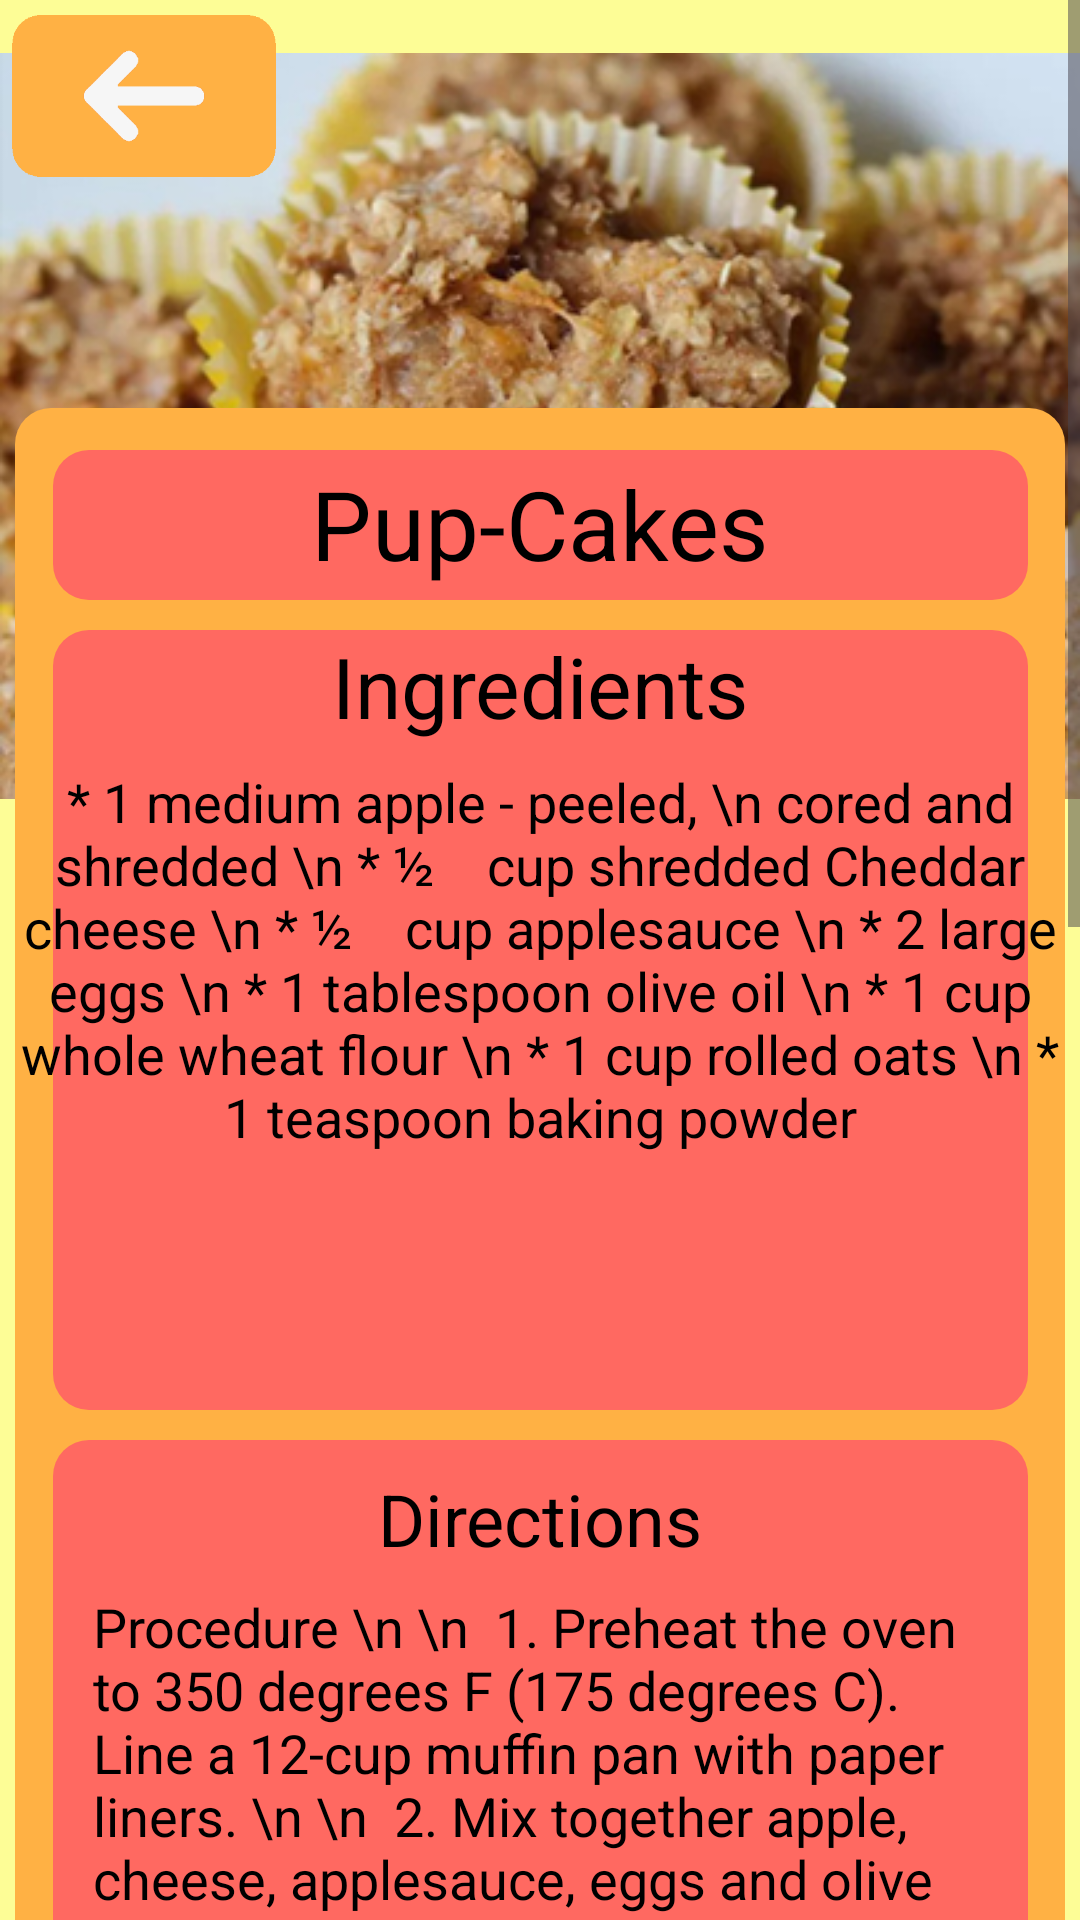

Write the Android layout XML for this screen, with the resource values it uses.
<!-- AndroidManifest.xml: application theme Theme.AlagatKalinga -->
<!-- res/layout/activity_dog_recipe4.xml -->
<?xml version="1.0" encoding="utf-8"?>
<ScrollView
    xmlns:android="http://schemas.android.com/apk/res/android"
    xmlns:app="http://schemas.android.com/apk/res-auto"
    xmlns:tools="http://schemas.android.com/tools"
    android:layout_width="match_parent"
    android:layout_height="match_parent">

    <androidx.constraintlayout.widget.ConstraintLayout
        android:id="@+id/rootLayout"
        android:layout_width="match_parent"
        android:layout_height="match_parent"
        android:background="@color/lightyellow">


        <ImageView
            android:id="@+id/dogfood4"
            android:layout_width="wrap_content"
            android:layout_height="wrap_content"
            android:src="@drawable/dogfoodpic4"
            app:layout_constraintBottom_toBottomOf="parent"
            app:layout_constraintEnd_toEndOf="parent"
            app:layout_constraintHorizontal_bias="0.0"
            app:layout_constraintStart_toStartOf="parent"
            app:layout_constraintTop_toTopOf="parent"
            app:layout_constraintVertical_bias="0.0" />

        <View
            android:layout_width="350dp"
            android:layout_height="1190dp"
            android:background="@drawable/dogfoodbg1"
            app:layout_constraintTop_toTopOf="@id/dogfood4"
            app:layout_constraintStart_toStartOf="parent"
            app:layout_constraintEnd_toEndOf="parent"
            android:layout_marginTop="136dp"/>
        <View
            android:layout_width="325dp"
            android:layout_height="50dp"
            android:background="@drawable/titlefoodbg"
            android:layout_marginTop="150dp"
            app:layout_constraintTop_toTopOf="@+id/dogfood4"
            app:layout_constraintStart_toStartOf="parent"
            app:layout_constraintEnd_toEndOf="parent" />
        <TextView
            android:layout_width="wrap_content"
            android:layout_height="wrap_content"
            app:layout_constraintTop_toTopOf="@id/dogfood4"
            app:layout_constraintStart_toStartOf="parent"
            app:layout_constraintEnd_toEndOf="parent"
            android:layout_marginTop="153dp"
            android:text="Pup-Cakes"
            android:textColor="@color/black"
            android:textSize="32dp"/>

        <View
            android:layout_width="325dp"
            android:layout_height="260dp"
            android:background="@drawable/titlefoodbg"
            android:layout_marginTop="210dp"
            app:layout_constraintTop_toTopOf="@+id/dogfood4"
            app:layout_constraintStart_toStartOf="parent"
            app:layout_constraintEnd_toEndOf="parent" />

        <TextView
            android:layout_width="wrap_content"
            android:layout_height="wrap_content"
            app:layout_constraintTop_toTopOf="@id/dogfood4"
            app:layout_constraintStart_toStartOf="parent"
            app:layout_constraintEnd_toEndOf="parent"
            android:layout_marginTop="210dp"
            android:text="Ingredients"
            android:textColor="@color/black"
            android:textSize="28dp"/>

        <TextView
            android:layout_width="wrap_content"
            android:layout_height="wrap_content"
            app:layout_constraintTop_toTopOf="@id/dogfood4"
            app:layout_constraintStart_toStartOf="parent"
            app:layout_constraintEnd_toEndOf="parent"
            android:layout_marginTop="255dp"
            android:text="* 1 medium apple - peeled, \n cored and shredded
\n * ½    cup shredded Cheddar cheese
\n * ½    cup applesauce
\n * 2 large eggs
\n * 1 tablespoon olive oil
\n * 1 cup whole wheat flour
\n * 1 cup rolled oats
\n * 1 teaspoon baking powder"
            android:textColor="@color/black"
            android:textSize="18sp"
            android:textAlignment="center"/>

        <View
            android:layout_width="325dp"
            android:layout_height="470dp"
            android:background="@drawable/titlefoodbg"
            android:layout_marginTop="480dp"
            app:layout_constraintTop_toTopOf="@+id/dogfood4"
            app:layout_constraintStart_toStartOf="parent"
            app:layout_constraintEnd_toEndOf="parent" />


        <TextView
            android:layout_width="wrap_content"
            android:layout_height="wrap_content"
            android:layout_marginTop="490dp"
            android:text="Directions"
            android:textColor="@color/black"
            android:textSize="24dp"
            app:layout_constraintEnd_toEndOf="parent"
            app:layout_constraintStart_toStartOf="parent"
            app:layout_constraintTop_toTopOf="@id/dogfood4" />

        <TextView
            android:layout_width="298dp"
            android:layout_height="650dp"
            android:layout_marginTop="530dp"
            android:text="Procedure
\n \n  1. Preheat the oven to 350 degrees F (175 degrees C). Line a 12-cup muffin pan with paper liners.
\n \n  2. Mix together apple, cheese, applesauce, eggs and olive oil in a bowl. Combine whole wheat flour, oats, and baking powder in a separate bowl; stir by hand into the wet ingredients until well blended. Spoon into the prepared muffin cups.
\n \n  3. Bake for 15 minutes in the preheated oven, or until the tops of the muffins spring back when lightly pressed. Cool completely before serving."
            android:textColor="@color/black"
            android:textSize="18sp"
            app:layout_constraintEnd_toEndOf="parent"
            app:layout_constraintStart_toStartOf="parent"
            app:layout_constraintTop_toTopOf="@id/dogfood4" />

        <View
            android:layout_width="325dp"
            android:layout_height="330dp"
            android:background="@color/lightyellow"
            android:layout_marginTop="975dp"
            app:layout_constraintTop_toTopOf="@+id/dogfood4"
            app:layout_constraintStart_toStartOf="parent"
            app:layout_constraintEnd_toEndOf="parent" />
        <ImageView
            android:layout_width="300dp"
            android:layout_height="280dp"
            android:background="@drawable/dognutrition4"
            android:layout_marginTop="1000dp"
            app:layout_constraintTop_toTopOf="@+id/dogfood4"
            app:layout_constraintStart_toStartOf="parent"
            app:layout_constraintEnd_toEndOf="parent" />


        <ImageView
            android:id="@+id/BackRed4"
            android:layout_width="88dp"
            android:layout_height="56dp"
            android:layout_marginStart="4dp"
            android:layout_marginTop="4dp"
            android:clickable="true"
            android:contentDescription="BackRed4"
            android:onClick="onBackRed4Click"
            android:src="@drawable/backred"
            app:layout_constraintStart_toStartOf="parent"
            app:layout_constraintTop_toTopOf="parent"
            app:layout_constraintVertical_weight="5"
            tools:ignore="ContentDescription" />



    </androidx.constraintlayout.widget.ConstraintLayout>
</ScrollView>
<!-- resources referenced by this layout -->
<resources>
  <color name="black">#FF000000</color>
  <color name="lightyellow">#FDFD96</color>
  <!-- drawable backred: png bitmap (drawable, 6154 bytes) -->
  <!-- drawable dogfoodbg1 (drawable) -->
  <?xml version="1.0" encoding="utf-8"?>
  <shape xmlns:android="http://schemas.android.com/apk/res/android"
      android:shape="rectangle">
      <corners android:radius="12dp"/>
      <solid android:color="@color/orangeyellow"/>
  
  
  </shape>
  <!-- drawable dogfoodpic4: jpg bitmap (drawable, 127448 bytes) -->
  <!-- drawable dognutrition4: png bitmap (drawable, 25040 bytes) -->
  <!-- drawable titlefoodbg (drawable) -->
  <?xml version="1.0" encoding="utf-8"?>
  <shape xmlns:android="http://schemas.android.com/apk/res/android"
      android:shape="rectangle">
      <corners android:radius="12dp"/>
      <solid android:color="@color/red"/>
  
  
  </shape>
  <style name="Theme.AlagatKalinga" parent="Base.Theme.AlagatKalinga" />
  <color name="orangeyellow">#FFB144</color>
  <color name="red">#FF6961</color>
  <style name="Base.Theme.AlagatKalinga" parent="Theme.Material3.DayNight.NoActionBar">
          <item name="colorPrimary">@color/darkpurple</item>
          
          
      </style>
  <color name="darkpurple">#6750a4</color>
</resources>
